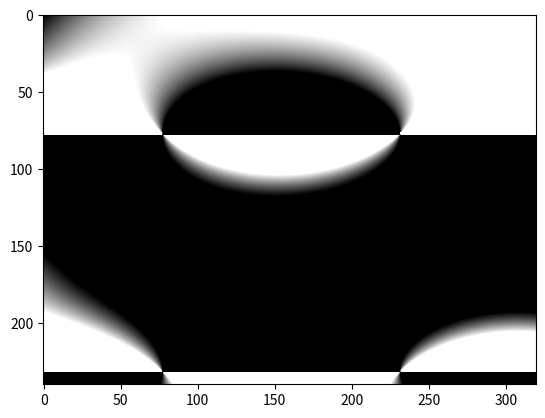

Source code (Python):
from matplotlib import pyplot as plt
import numpy as np
import math

myImage = np.zeros((240,320))

# This code is exactly the same as the the code from our JS and C++ examples

PI = 3.14159

width_frequency = 3.14159 / 320

frequency = width_frequency * 5000

for i in range(240):
    for j in range(320):
        t = math.tan(i / frequency) * math.cos(j / frequency) + math.atan(j / frequency) * math.cos(i / frequency);
        myImage[i,j]=t

plt.imshow(myImage, clim=(0,1),cmap="gray")
plt.imshow(myImage, interpolation="bilinear", clim=(0,1),cmap="gray")
plt.show()